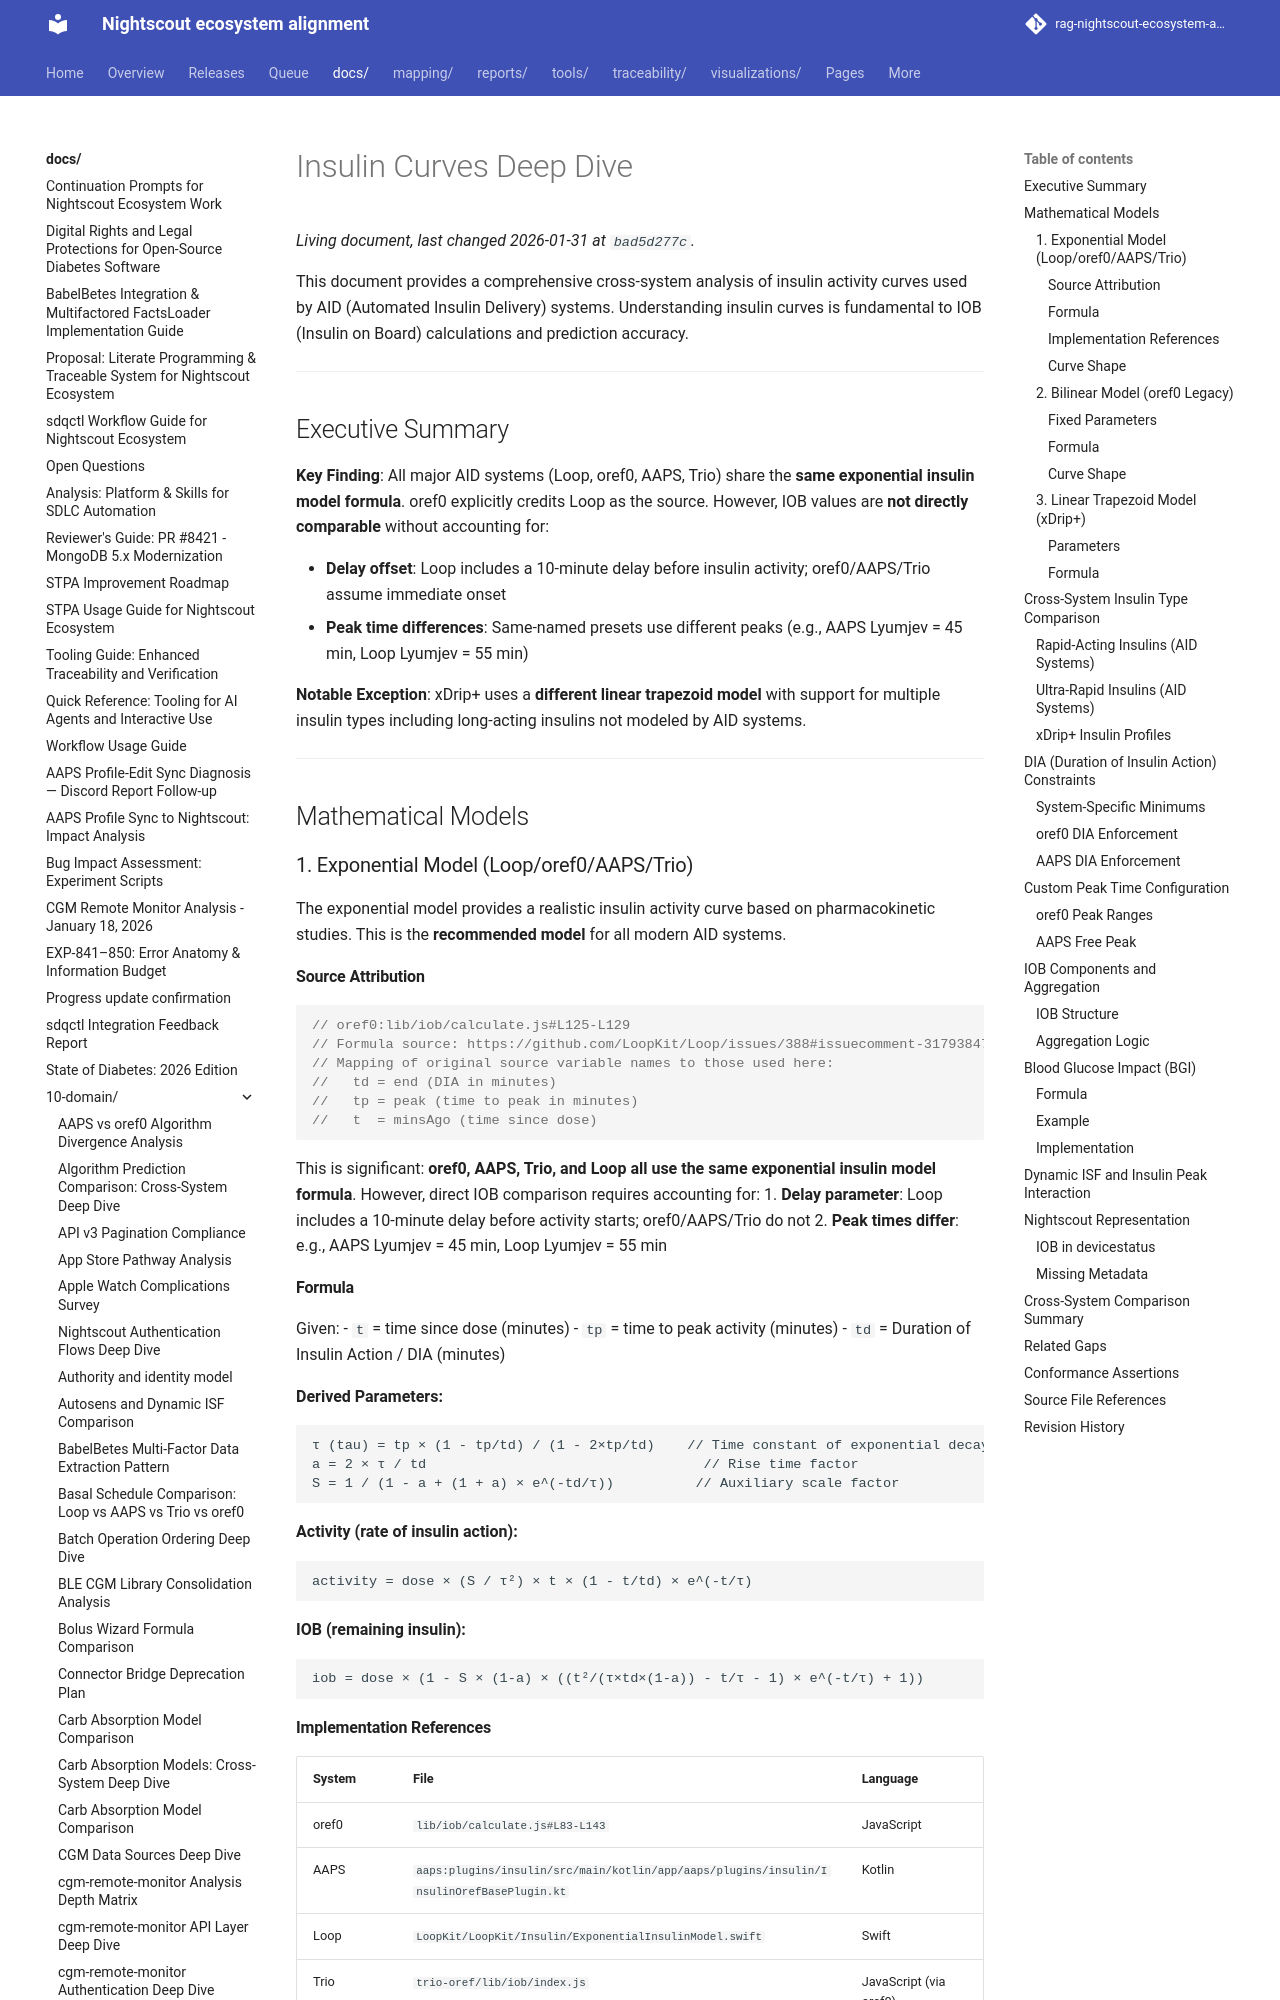

repository: bewest/rag-nightscout-ecosystem-alignment · page: docs/10-domain/insulin-curves-deep-dive.html · generator: mkdocs

# Insulin Curves Deep Dive

This document provides a comprehensive cross-system analysis of insulin activity curves used by AID (Automated Insulin Delivery) systems. Understanding insulin curves is fundamental to IOB (Insulin on Board) calculations and prediction accuracy.

---

## Executive Summary

**Key Finding**: All major AID systems (Loop, oref0, AAPS, Trio) share the **same exponential insulin model formula**. oref0 explicitly credits Loop as the source. However, IOB values are **not directly comparable** without accounting for:

- **Delay offset**: Loop includes a 10-minute delay before insulin activity; oref0/AAPS/Trio assume immediate onset
- **Peak time differences**: Same-named presets use different peaks (e.g., AAPS Lyumjev = 45 min, Loop Lyumjev = 55 min)

**Notable Exception**: xDrip+ uses a **different linear trapezoid model** with support for multiple insulin types including long-acting insulins not modeled by AID systems.

---

## Mathematical Models

### 1. Exponential Model (Loop/oref0/AAPS/Trio)

The exponential model provides a realistic insulin activity curve based on pharmacokinetic studies. This is the **recommended model** for all modern AID systems.

#### Source Attribution

```javascript
// oref0:lib/iob/calculate.js#L125-L129
// Formula source: https://github.com/LoopKit/Loop/issues/388#issuecomment-317938473
// Mapping of original source variable names to those used here:
//   td = end (DIA in minutes)
//   tp = peak (time to peak in minutes)
//   t  = minsAgo (time since dose)
```

This is significant: **oref0, AAPS, Trio, and Loop all use the same exponential insulin model formula**. However, direct IOB comparison requires accounting for:
1. **Delay parameter**: Loop includes a 10-minute delay before activity starts; oref0/AAPS/Trio do not
2. **Peak times differ**: e.g., AAPS Lyumjev = 45 min, Loop Lyumjev = 55 min
